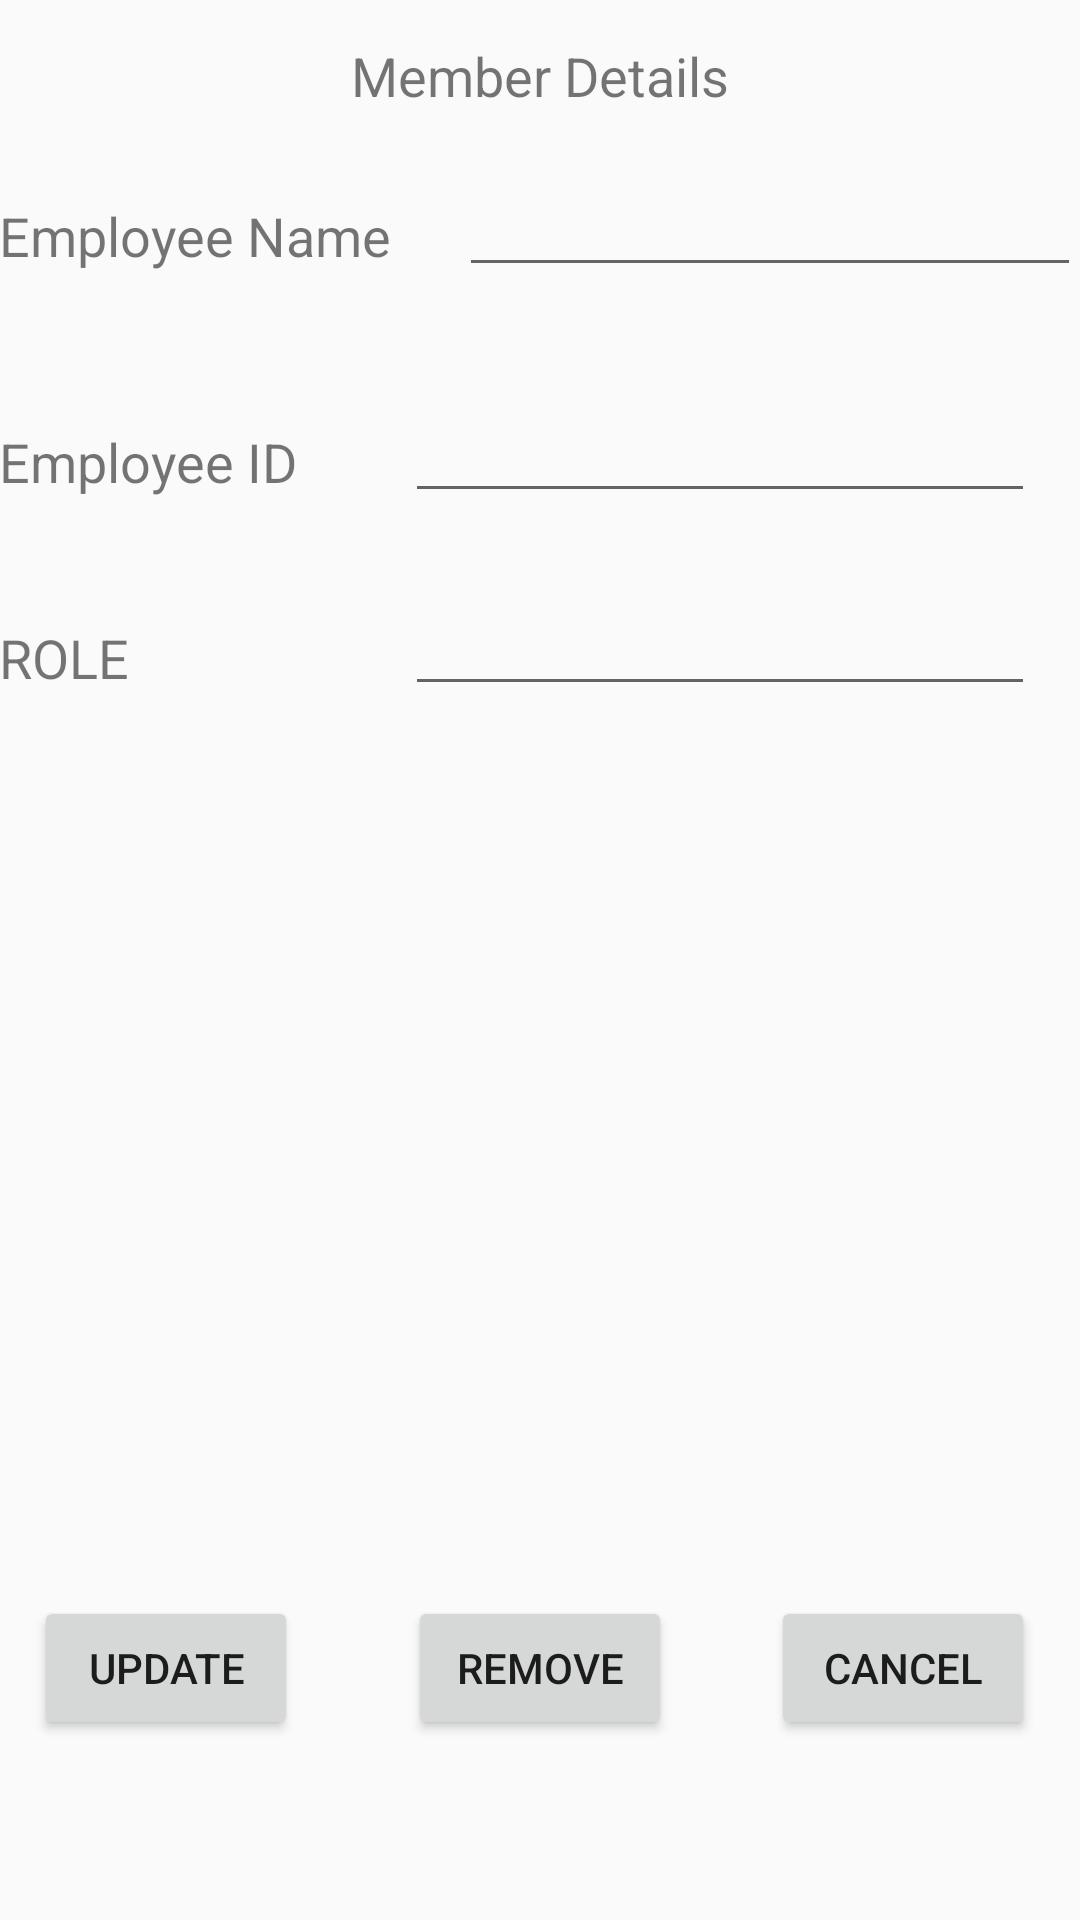

Here is an Android app screen rendered from its layout file. Give the layout XML and the strings, colors and styles it references.
<!-- AndroidManifest.xml: application theme AppTheme -->
<!-- res/layout/activity_removeteammem.xml -->
<?xml version="1.0" encoding="utf-8"?>

<RelativeLayout xmlns:android="http://schemas.android.com/apk/res/android"
    xmlns:tools="http://schemas.android.com/tools"
    android:id="@+id/activity_removeteammem"
    android:layout_width="match_parent"
    android:layout_height="match_parent"
    android:paddingBottom="@dimen/activity_vertical_margin"
    android:paddingLeft="@dimen/activity_horizontal_margin"
    android:paddingRight="@dimen/activity_horizontal_margin"
    android:paddingTop="@dimen/activity_vertical_margin"
    tools:context="com.example.hbsha.sprom.removeteammem">

    <TextView
        android:text="Member Details"
        android:layout_width="wrap_content"
        android:layout_height="wrap_content"
        android:layout_alignParentTop="true"
        android:layout_centerHorizontal="true"
        android:layout_marginTop="13dp"
        android:id="@+id/textView27"
        android:textSize="18sp" />

    <TextView
        android:text="Employee Name "
        android:layout_width="wrap_content"
        android:layout_height="wrap_content"
        android:layout_marginTop="29dp"
        android:id="@+id/textView28"
        android:layout_below="@+id/textView27"
        android:layout_alignParentStart="true"
        android:textSize="18sp" />

    <EditText
        android:layout_width="wrap_content"
        android:layout_height="wrap_content"
        android:inputType="textPersonName"
        android:ems="10"
        android:layout_below="@+id/textView27"
        android:layout_toEndOf="@+id/textView28"
        android:layout_marginStart="18dp"
        android:layout_marginTop="17dp"
        android:id="@+id/editText14" />

    <TextView
        android:text="Employee ID"
        android:layout_width="wrap_content"
        android:layout_height="wrap_content"
        android:layout_below="@+id/editText14"
        android:layout_alignParentStart="true"
        android:layout_marginTop="46dp"
        android:id="@+id/textView29"
        android:textSize="18sp" />

    <EditText
        android:layout_width="wrap_content"
        android:layout_height="wrap_content"
        android:inputType="textPersonName"
        android:ems="10"
        android:layout_below="@+id/editText14"
        android:layout_toEndOf="@+id/textView28"
        android:layout_marginTop="34dp"
        android:id="@+id/editText15" />

    <TextView
        android:text="ROLE"
        android:layout_width="wrap_content"
        android:layout_height="wrap_content"
        android:layout_below="@+id/editText15"
        android:layout_alignParentStart="true"
        android:layout_marginTop="36dp"
        android:id="@+id/textView30"
        android:textSize="18sp" />

    <EditText
        android:layout_width="wrap_content"
        android:layout_height="wrap_content"
        android:inputType="textPersonName"
        android:ems="10"
        android:layout_below="@+id/editText15"
        android:layout_alignEnd="@+id/editText15"
        android:layout_marginTop="23dp"
        android:id="@+id/editText16" />

    <Button
        android:text="UPDATE"
        android:layout_width="wrap_content"
        android:layout_height="wrap_content"
        android:layout_alignParentBottom="true"
        android:layout_alignEnd="@+id/textView29"
        android:layout_marginBottom="60dp"
        android:id="@+id/button4"
        android:onClick="updateteammem" />

    <Button
        android:text="REMOVE"
        android:layout_width="wrap_content"
        android:layout_height="wrap_content"
        android:layout_alignBottom="@+id/button4"
        android:layout_centerHorizontal="true"
        android:id="@+id/button5"
        android:onClick="removeteammem" />

    <Button
        android:text="CANCEL"
        android:layout_width="wrap_content"
        android:layout_height="wrap_content"
        android:layout_alignBottom="@+id/button5"
        android:layout_alignEnd="@+id/editText16"
        android:id="@+id/button6" />
</RelativeLayout>
<!-- resources referenced by this layout -->
<resources>
  <style name="AppTheme" parent="Theme.AppCompat.Light.DarkActionBar">
          
          <item name="colorPrimary">@color/colorPrimary</item>
          <item name="colorPrimaryDark">@color/colorPrimaryDark</item>
          <item name="colorAccent">@color/colorAccent</item>
          <item name="android:actionMenuTextColor">@color/colorWhite</item>
      </style>
  <color name="colorPrimary">#2c2c2c</color>
  <color name="colorPrimaryDark">#212121</color>
  <color name="colorAccent">#9e9e9e</color>
  <color name="colorWhite">#ffffff</color>
</resources>
